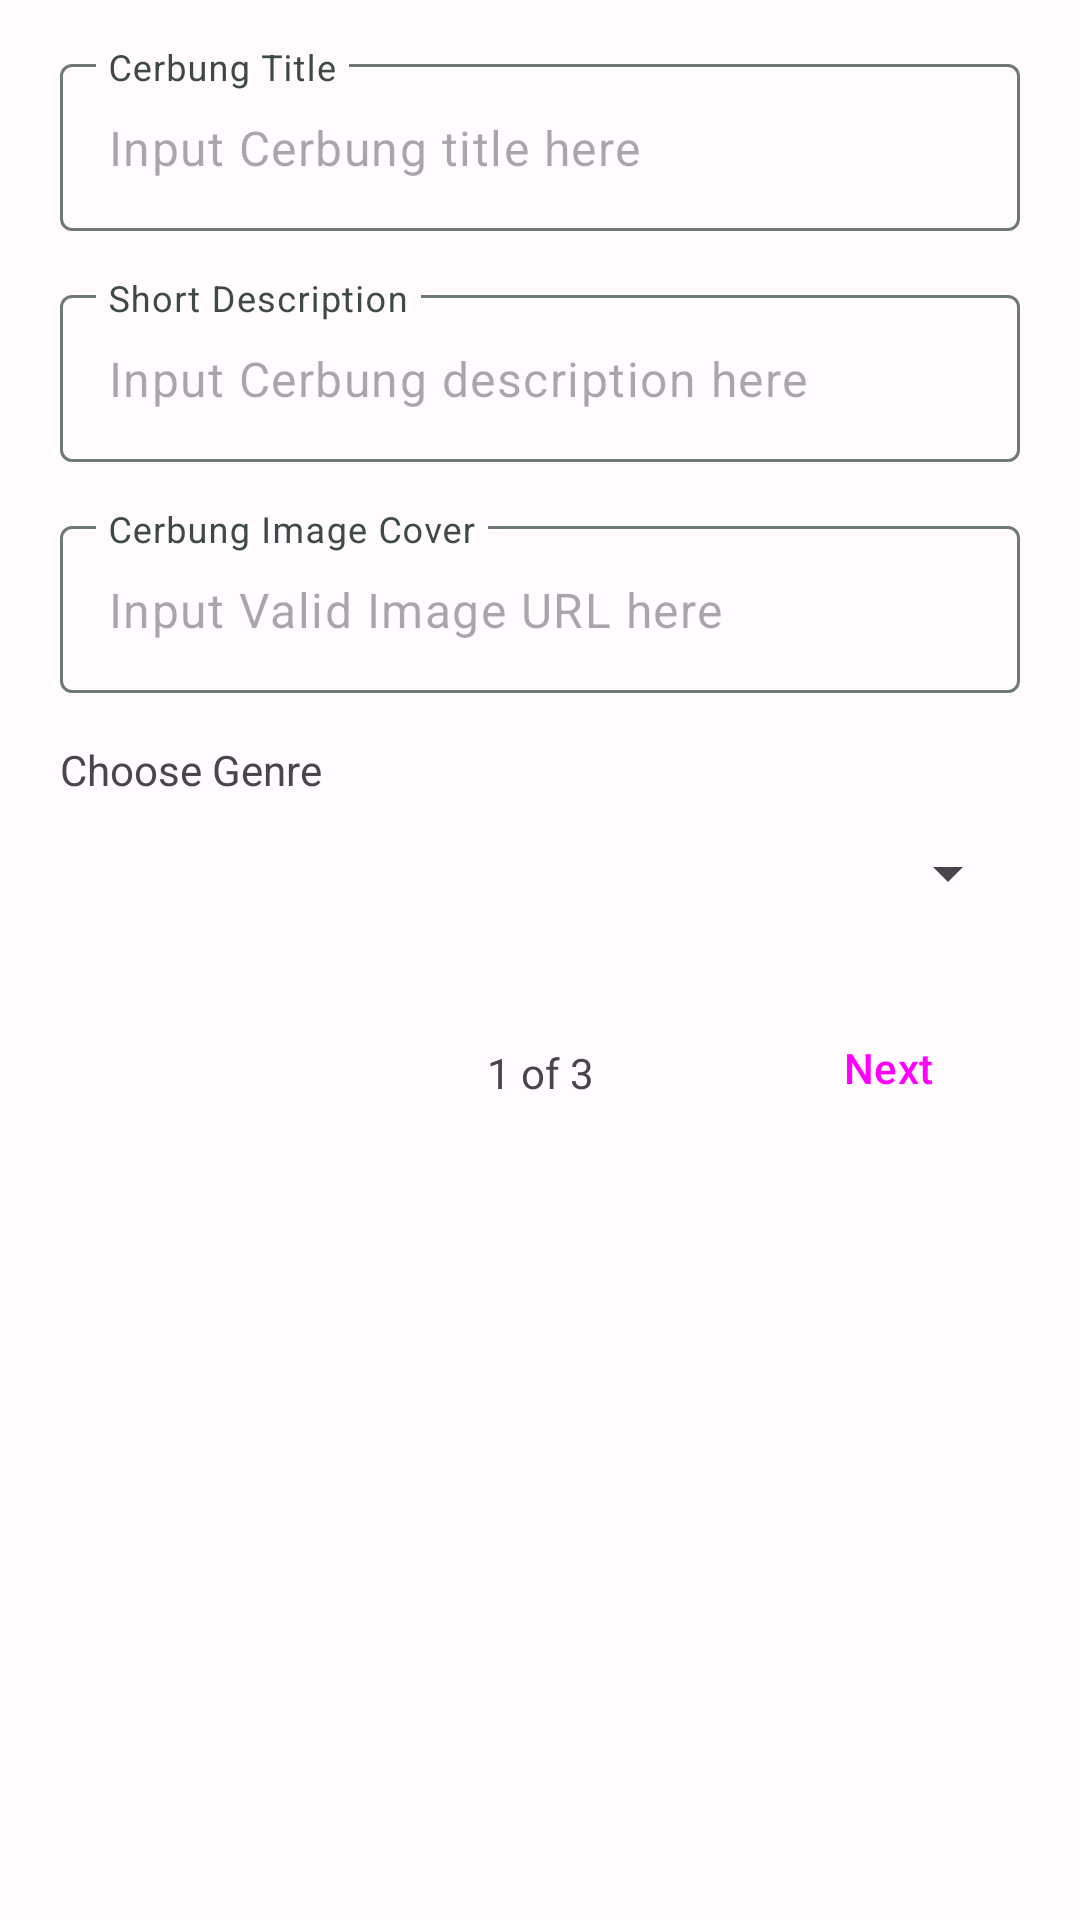

Android layout source for this screen:
<!-- AndroidManifest.xml: application theme AppTheme -->
<!-- res/layout/fragment_create.xml -->
<?xml version="1.0" encoding="utf-8"?>
<FrameLayout xmlns:android="http://schemas.android.com/apk/res/android"
    xmlns:app="http://schemas.android.com/apk/res-auto"
    xmlns:tools="http://schemas.android.com/tools"
    android:layout_width="match_parent"
    android:layout_height="match_parent"
    tools:context=".CreateFragment">

    <ScrollView
        android:layout_width="match_parent"
        android:layout_height="match_parent" >

        <androidx.constraintlayout.widget.ConstraintLayout
            android:layout_width="match_parent"
            android:layout_height="wrap_content">

            <com.google.android.material.textfield.TextInputLayout
                android:id="@+id/txtInputLayoutTitle"
                android:layout_width="match_parent"
                android:layout_height="wrap_content"
                android:layout_marginStart="20dp"
                android:layout_marginTop="16dp"
                android:layout_marginEnd="20dp"
                android:hint="Cerbung Title"
                app:expandedHintEnabled="false"
                app:layout_constraintEnd_toEndOf="parent"
                app:layout_constraintStart_toStartOf="parent"
                app:layout_constraintTop_toTopOf="parent">

                <com.google.android.material.textfield.TextInputEditText
                    android:id="@+id/txtInputCerbungTitle"
                    android:layout_width="match_parent"
                    android:layout_height="wrap_content"
                    android:hint="Input Cerbung title here" />
            </com.google.android.material.textfield.TextInputLayout>

            <com.google.android.material.textfield.TextInputLayout
                android:id="@+id/txtInputLayoutDescription"
                android:layout_width="match_parent"
                android:layout_height="wrap_content"
                android:layout_marginStart="20dp"
                android:layout_marginTop="16dp"
                android:layout_marginEnd="20dp"
                android:hint="Short Description"
                app:expandedHintEnabled="false"
                app:layout_constraintEnd_toEndOf="parent"
                app:layout_constraintStart_toStartOf="parent"
                app:layout_constraintTop_toBottomOf="@+id/txtInputLayoutTitle">

                <com.google.android.material.textfield.TextInputEditText
                    android:id="@+id/txtInputCerbungDescription"
                    android:layout_width="match_parent"
                    android:layout_height="wrap_content"
                    android:hint="Input Cerbung description here"
                    android:maxLength="300" />
            </com.google.android.material.textfield.TextInputLayout>

            <com.google.android.material.textfield.TextInputLayout
                android:id="@+id/txtInputLayoutUrl"
                android:layout_width="match_parent"
                android:layout_height="wrap_content"
                android:layout_marginStart="20dp"
                android:layout_marginTop="16dp"
                android:layout_marginEnd="20dp"
                android:hint="Cerbung Image Cover"
                app:expandedHintEnabled="false"
                app:layout_constraintEnd_toEndOf="parent"
                app:layout_constraintStart_toStartOf="parent"
                app:layout_constraintTop_toBottomOf="@+id/txtInputLayoutDescription">

                <com.google.android.material.textfield.TextInputEditText
                    android:id="@+id/txtInputCerbungUrl"
                    android:layout_width="match_parent"
                    android:layout_height="wrap_content"
                    android:hint="Input Valid Image URL here" />
            </com.google.android.material.textfield.TextInputLayout>

            <Spinner
                android:id="@+id/spinnerGenreCerbung"
                android:layout_width="match_parent"
                android:layout_height="50dp"
                android:layout_marginStart="20dp"
                android:layout_marginEnd="20dp"
                app:layout_constraintEnd_toEndOf="parent"
                app:layout_constraintStart_toStartOf="parent"
                app:layout_constraintTop_toBottomOf="@+id/textView13" />

            <TextView
                android:id="@+id/textView13"
                android:layout_width="wrap_content"
                android:layout_height="wrap_content"
                android:layout_marginStart="20dp"
                android:layout_marginTop="16dp"
                android:text="Choose Genre"
                app:layout_constraintStart_toStartOf="parent"
                app:layout_constraintTop_toBottomOf="@+id/txtInputLayoutUrl" />

            <Button
                android:id="@+id/btnNextSecondCerbung"
                style="@style/Widget.Material3.Button.OutlinedButton"
                android:layout_width="wrap_content"
                android:layout_height="wrap_content"
                android:layout_marginTop="16dp"
                android:layout_marginEnd="20dp"
                android:text="Next"
                app:layout_constraintEnd_toEndOf="parent"
                app:layout_constraintTop_toBottomOf="@+id/spinnerGenreCerbung" />

            <TextView
                android:id="@+id/textView15"
                android:layout_width="wrap_content"
                android:layout_height="wrap_content"
                android:layout_marginTop="32dp"
                android:text="1 of 3"
                app:layout_constraintEnd_toEndOf="parent"
                app:layout_constraintStart_toStartOf="parent"
                app:layout_constraintTop_toBottomOf="@+id/spinnerGenreCerbung" />

        </androidx.constraintlayout.widget.ConstraintLayout>
    </ScrollView>
</FrameLayout>
<!-- resources referenced by this layout -->
<resources>
  <style name="AppTheme" parent="Theme.Material3.Light.NoActionBar">
          <item name="colorPrimary">@color/md_theme_light_primary</item>
          <item name="colorOnPrimary">@color/md_theme_light_onPrimary</item>
          <item name="colorPrimaryContainer">@color/md_theme_light_primaryContainer</item>
          <item name="colorOnPrimaryContainer">@color/md_theme_light_onPrimaryContainer</item>
          <item name="colorSecondary">@color/md_theme_light_secondary</item>
          <item name="colorOnSecondary">@color/md_theme_light_onSecondary</item>
          <item name="colorSecondaryContainer">@color/md_theme_light_secondaryContainer</item>
          <item name="colorOnSecondaryContainer">@color/md_theme_light_onSecondaryContainer</item>
          <item name="colorTertiary">@color/md_theme_light_tertiary</item>
          <item name="colorOnTertiary">@color/md_theme_light_onTertiary</item>
          <item name="colorTertiaryContainer">@color/md_theme_light_tertiaryContainer</item>
          <item name="colorOnTertiaryContainer">@color/md_theme_light_onTertiaryContainer</item>
          <item name="colorError">@color/md_theme_light_error</item>
          <item name="colorErrorContainer">@color/md_theme_light_errorContainer</item>
          <item name="colorOnError">@color/md_theme_light_onError</item>
          <item name="colorOnErrorContainer">@color/md_theme_light_onErrorContainer</item>
          <item name="android:colorBackground">@color/md_theme_light_background</item>
          <item name="colorOnBackground">@color/md_theme_light_onBackground</item>
          <item name="colorSurface">@color/md_theme_light_surface</item>
          <item name="colorOnSurface">@color/md_theme_light_onSurface</item>
          <item name="colorSurfaceVariant">@color/md_theme_light_surfaceVariant</item>
          <item name="colorOnSurfaceVariant">@color/md_theme_light_onSurfaceVariant</item>
          <item name="colorOutline">@color/md_theme_light_outline</item>
          <item name="colorOnSurfaceInverse">@color/md_theme_light_inverseOnSurface</item>
          <item name="colorSurfaceInverse">@color/md_theme_light_inverseSurface</item>
          <item name="colorPrimaryInverse">@color/md_theme_light_inversePrimary</item>
      </style>
  <color name="md_theme_light_primary">#006A64</color>
  <color name="md_theme_light_onPrimary">#FFFFFF</color>
  <color name="md_theme_light_primaryContainer">#71F7EC</color>
  <color name="md_theme_light_onPrimaryContainer">#00201E</color>
  <color name="md_theme_light_secondary">#006875</color>
  <color name="md_theme_light_onSecondary">#FFFFFF</color>
  <color name="md_theme_light_secondaryContainer">#9BF0FF</color>
  <color name="md_theme_light_onSecondaryContainer">#001F24</color>
  <color name="md_theme_light_tertiary">#006494</color>
  <color name="md_theme_light_onTertiary">#FFFFFF</color>
  <color name="md_theme_light_tertiaryContainer">#CBE6FF</color>
  <color name="md_theme_light_onTertiaryContainer">#001E30</color>
  <color name="md_theme_light_error">#BA1A1A</color>
  <color name="md_theme_light_errorContainer">#FFDAD6</color>
  <color name="md_theme_light_onError">#FFFFFF</color>
  <color name="md_theme_light_onErrorContainer">#410002</color>
  <color name="md_theme_light_background">#FFFBFF</color>
  <color name="md_theme_light_onBackground">#030865</color>
  <color name="md_theme_light_surface">#FFFBFF</color>
  <color name="md_theme_light_onSurface">#030865</color>
  <color name="md_theme_light_surfaceVariant">#DAE5E2</color>
  <color name="md_theme_light_onSurfaceVariant">#3F4947</color>
  <color name="md_theme_light_outline">#6F7977</color>
  <color name="md_theme_light_inverseOnSurface">#F1EFFF</color>
  <color name="md_theme_light_inverseSurface">#1E2578</color>
  <color name="md_theme_light_inversePrimary">#50DBD0</color>
</resources>
